3-way image classification set "datasets" from GitHub (MagnusHutters/EmbeddedProject); label vocabulary: bolt, screw, screw bolt.

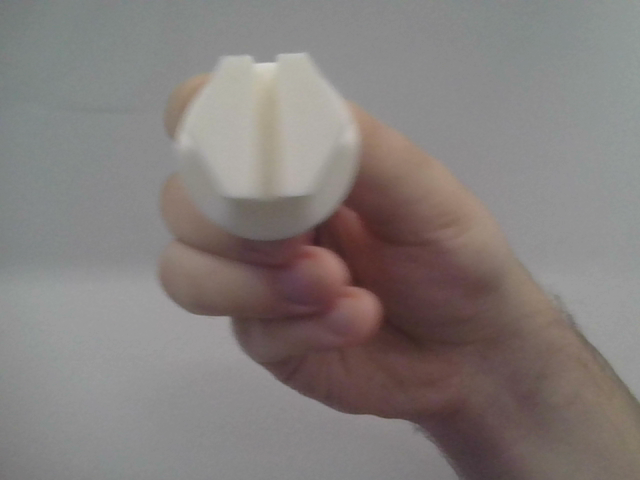
Label: screw bolt

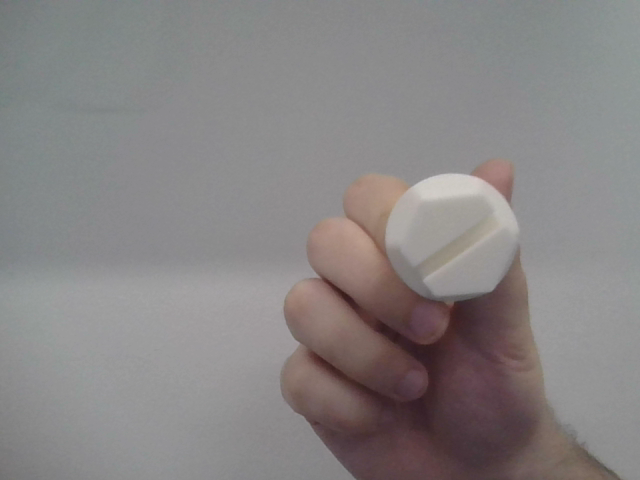
Label: screw bolt

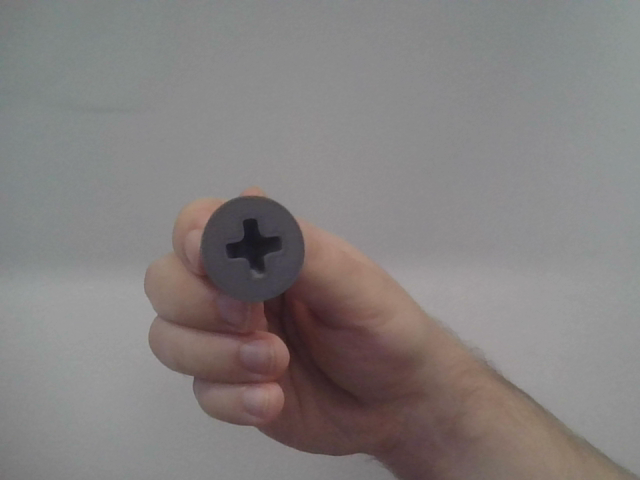
Label: screw

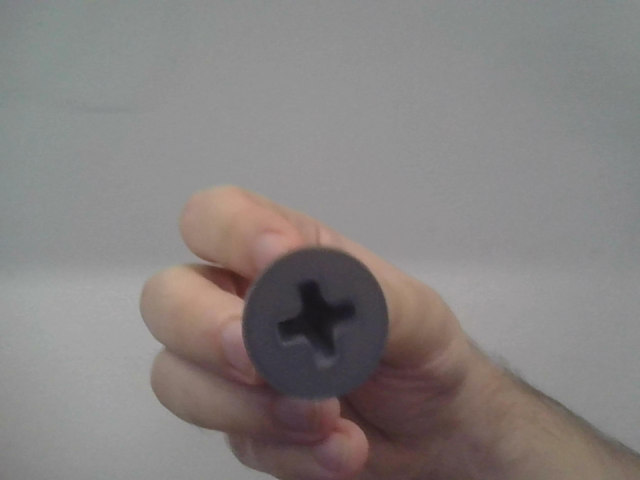
Label: screw

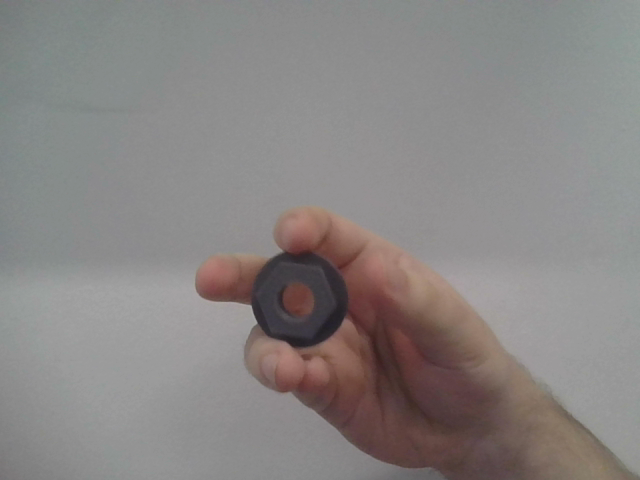
Label: bolt

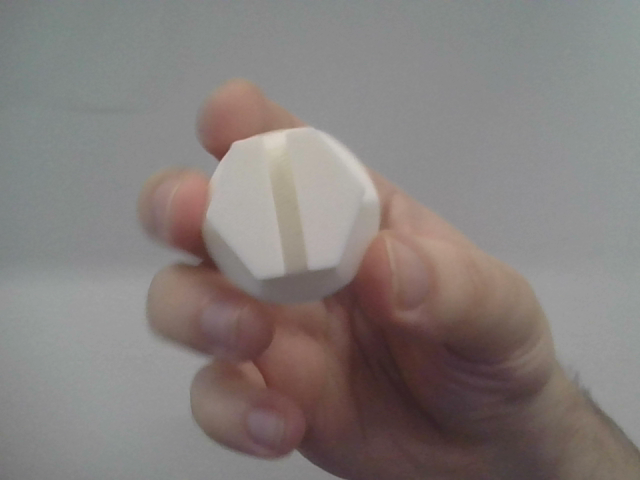
Label: screw bolt
